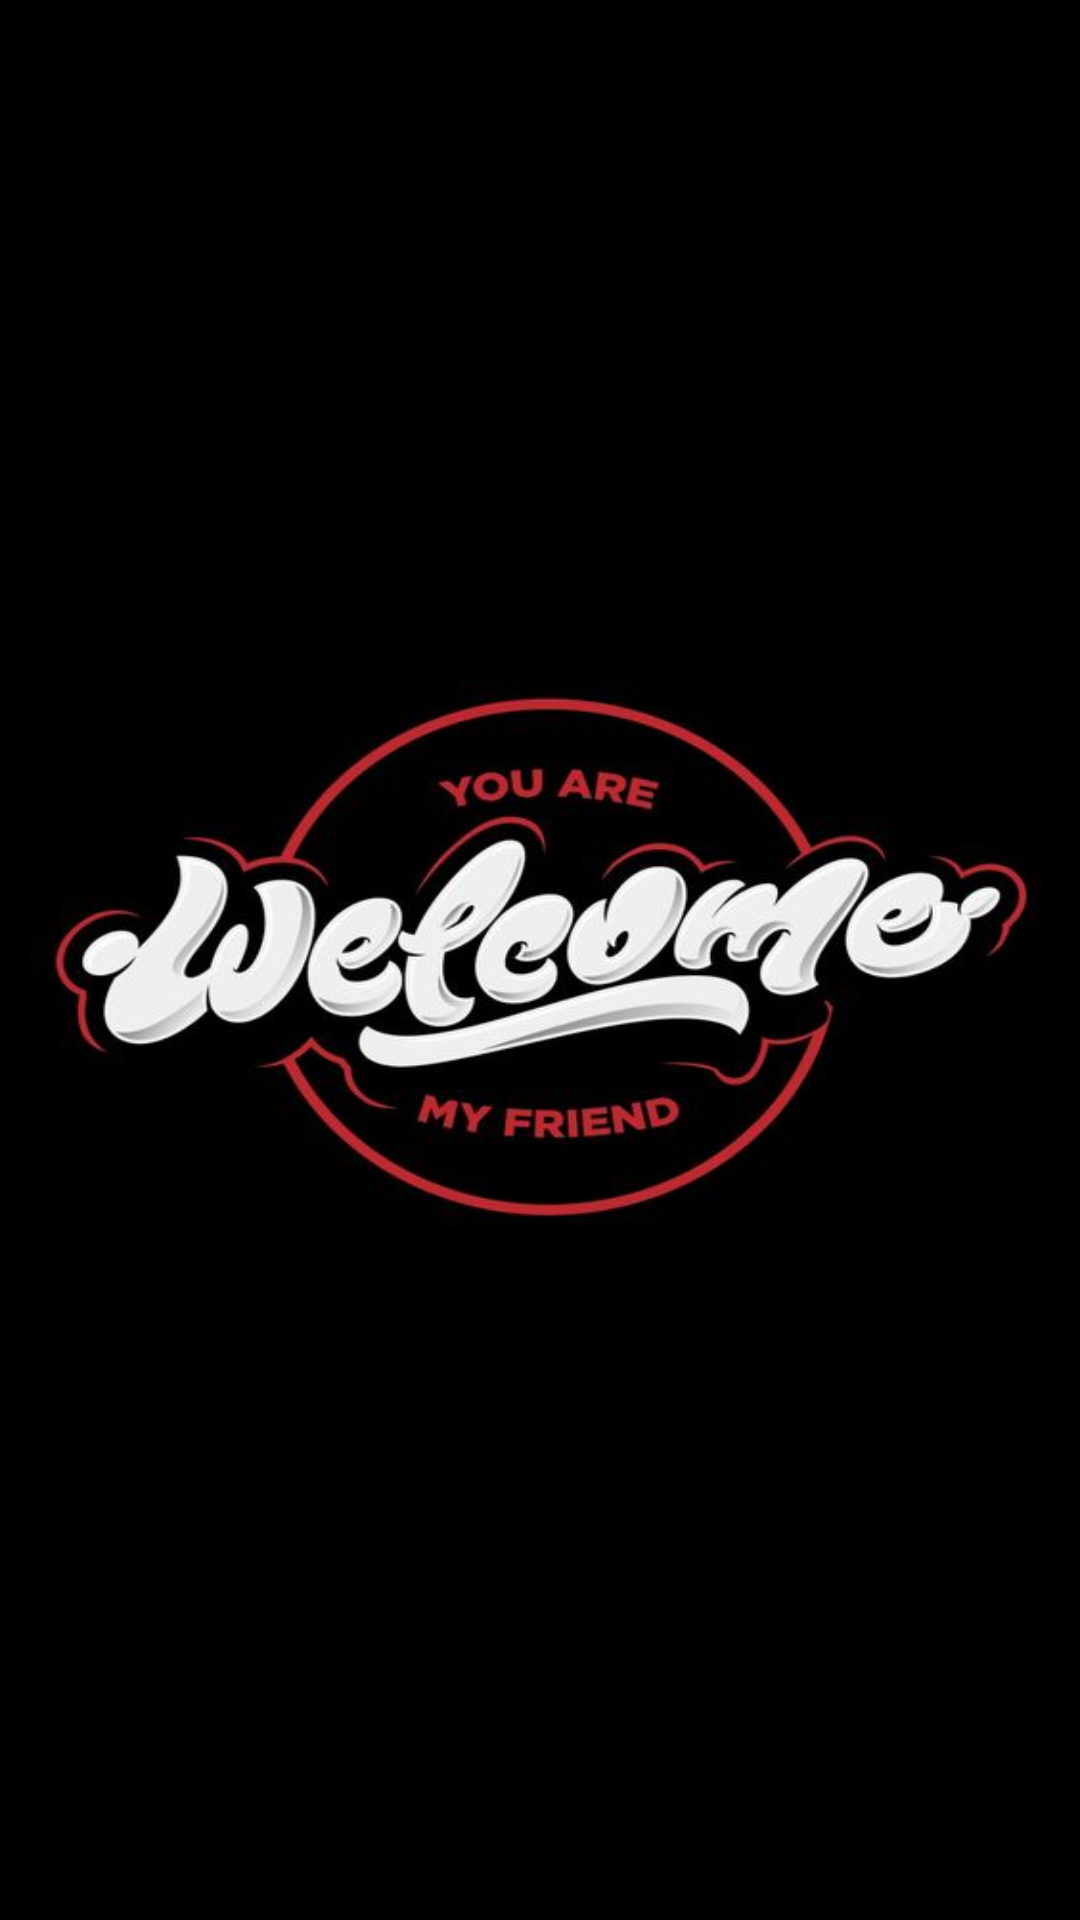

Here is an Android app screen rendered from its layout file. Give the layout XML and the strings, colors and styles it references.
<!-- AndroidManifest.xml: application theme AppTheme -->
<!-- res/layout/fragment_splash.xml -->
<?xml version="1.0" encoding="utf-8"?>
<androidx.constraintlayout.widget.ConstraintLayout xmlns:android="http://schemas.android.com/apk/res/android"
    xmlns:tools="http://schemas.android.com/tools"
    android:layout_width="match_parent"
    android:layout_height="match_parent"
    tools:context=".ui.SplashFragment"
    android:background="@drawable/splash">


</androidx.constraintlayout.widget.ConstraintLayout>
<!-- resources referenced by this layout -->
<resources>
  <!-- drawable splash: jpg bitmap (drawable, 26126 bytes) -->
  <style name="AppTheme" parent="Theme.AppCompat.Light.NoActionBar">
          
          <item name="colorPrimary">@color/colorPrimary</item>
          <item name="colorPrimaryDark">@color/colorPrimaryDark</item>
          <item name="colorAccent">@color/colorAccent</item>
  
          
          <item name="android:statusBarColor">@color/colorPrimaryDark</item>
          <item name="android:windowLightStatusBar">false</item>
  
          <item name="android:navigationBarColor">@color/colorBackground</item>
      </style>
  <color name="colorPrimary">#000000</color>
  <color name="colorPrimaryDark">#000000</color>
  <color name="colorAccent">#F9AA33</color>
  <color name="colorBackground">#000000</color>
</resources>
